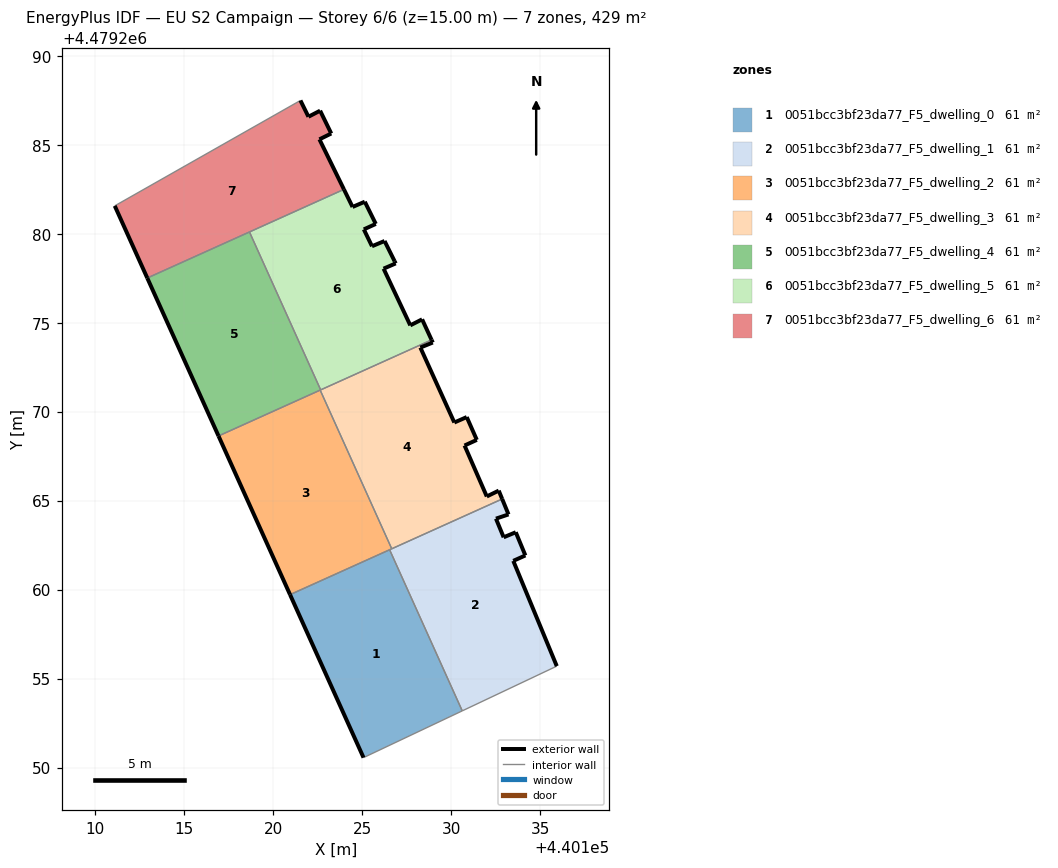
=== STOREY PLAN SPEC (per zone: floor XY polygon, exterior-wall plan segments, windows/doors) ===
zone 1: 0051bcc3bf23da77_F5_dwelling_0  (61.3 m²)
  floor: (440130.63, 4479253.18) (440126.55, 4479262.24) (440120.95, 4479259.72) (440125.08, 4479250.56)
  exterior wall: (440125.08, 4479250.56) – (440120.95, 4479259.72)  [10.0 m]
  interior walls: 3
zone 2: 0051bcc3bf23da77_F5_dwelling_1  (61.3 m²)
  floor: (440135.94, 4479255.70) (440133.50, 4479261.61) (440134.18, 4479261.92) (440133.64, 4479263.22) (440132.96, 4479262.94) (440132.52, 4479263.99) (440133.23, 4479264.22) (440132.87, 4479265.09) (440126.55, 4479262.24) (440130.63, 4479253.18)
  exterior wall: (440133.64, 4479263.22) – (440134.18, 4479261.92)  [1.4 m]
  exterior wall: (440134.18, 4479261.92) – (440133.50, 4479261.61)  [0.7 m]
  exterior wall: (440133.50, 4479261.61) – (440135.94, 4479255.70)  [6.4 m]
  exterior wall: (440132.87, 4479265.09) – (440133.23, 4479264.22)  [0.9 m]
  exterior wall: (440133.23, 4479264.22) – (440132.52, 4479263.99)  [0.7 m]
  exterior wall: (440132.52, 4479263.99) – (440132.96, 4479262.94)  [1.1 m]
  exterior wall: (440132.96, 4479262.94) – (440133.64, 4479263.22)  [0.7 m]
  interior walls: 4
zone 3: 0051bcc3bf23da77_F5_dwelling_2  (61.3 m²)
  floor: (440126.67, 4479262.29) (440122.65, 4479271.21) (440116.93, 4479268.63) (440120.95, 4479259.72)
  exterior wall: (440120.95, 4479259.72) – (440116.93, 4479268.63)  [9.8 m]
  interior walls: 4
zone 4: 0051bcc3bf23da77_F5_dwelling_3  (61.3 m²)
  floor: (440132.87, 4479265.09) (440132.68, 4479265.56) (440132.01, 4479265.23) (440130.76, 4479268.10) (440131.45, 4479268.41) (440130.88, 4479269.69) (440130.18, 4479269.39) (440128.28, 4479273.60) (440128.97, 4479273.88) (440128.91, 4479274.03) (440122.65, 4479271.21) (440126.67, 4479262.29)
  exterior wall: (440130.88, 4479269.69) – (440131.45, 4479268.41)  [1.4 m]
  exterior wall: (440131.45, 4479268.41) – (440130.76, 4479268.10)  [0.8 m]
  exterior wall: (440130.76, 4479268.10) – (440132.01, 4479265.23)  [3.1 m]
  exterior wall: (440132.01, 4479265.23) – (440132.68, 4479265.56)  [0.7 m]
  exterior wall: (440132.68, 4479265.56) – (440132.87, 4479265.09)  [0.5 m]
  exterior wall: (440128.91, 4479274.03) – (440128.97, 4479273.88)  [0.2 m]
  exterior wall: (440128.97, 4479273.88) – (440128.28, 4479273.60)  [0.8 m]
  exterior wall: (440128.28, 4479273.60) – (440130.18, 4479269.39)  [4.6 m]
  exterior wall: (440130.18, 4479269.39) – (440130.88, 4479269.69)  [0.8 m]
  interior walls: 4
zone 5: 0051bcc3bf23da77_F5_dwelling_4  (61.3 m²)
  floor: (440122.67, 4479271.22) (440118.67, 4479280.10) (440112.93, 4479277.51) (440116.93, 4479268.63)
  exterior wall: (440116.93, 4479268.63) – (440112.93, 4479277.51)  [9.7 m]
  interior walls: 4
zone 6: 0051bcc3bf23da77_F5_dwelling_5  (61.3 m²)
  floor: (440128.91, 4479274.03) (440128.37, 4479275.19) (440127.71, 4479274.85) (440126.21, 4479278.03) (440126.89, 4479278.33) (440126.83, 4479278.45) (440126.26, 4479279.59) (440125.56, 4479279.29) (440125.10, 4479280.24) (440125.77, 4479280.55) (440125.15, 4479281.79) (440124.47, 4479281.50) (440123.98, 4479282.49) (440118.67, 4479280.10) (440122.67, 4479271.22)
  exterior wall: (440128.37, 4479275.19) – (440128.91, 4479274.03)  [1.3 m]
  exterior wall: (440123.98, 4479282.49) – (440124.47, 4479281.50)  [1.1 m]
  exterior wall: (440124.47, 4479281.50) – (440125.15, 4479281.79)  [0.7 m]
  exterior wall: (440125.15, 4479281.79) – (440125.77, 4479280.55)  [1.4 m]
  exterior wall: (440125.77, 4479280.55) – (440125.10, 4479280.24)  [0.7 m]
  exterior wall: (440125.10, 4479280.24) – (440125.56, 4479279.29)  [1.1 m]
  exterior wall: (440125.56, 4479279.29) – (440126.26, 4479279.59)  [0.8 m]
  exterior wall: (440126.26, 4479279.59) – (440126.83, 4479278.45)  [1.3 m]
  exterior wall: (440126.83, 4479278.45) – (440126.89, 4479278.33)  [0.1 m]
  exterior wall: (440126.89, 4479278.33) – (440126.21, 4479278.03)  [0.7 m]
  exterior wall: (440126.21, 4479278.03) – (440127.71, 4479274.85)  [3.5 m]
  exterior wall: (440127.71, 4479274.85) – (440128.37, 4479275.19)  [0.7 m]
  interior walls: 3
zone 7: 0051bcc3bf23da77_F5_dwelling_6  (61.3 m²)
  floor: (440123.98, 4479282.49) (440122.60, 4479285.30) (440123.27, 4479285.63) (440122.64, 4479286.91) (440121.99, 4479286.57) (440121.54, 4479287.49) (440111.10, 4479281.56) (440112.93, 4479277.51)
  exterior wall: (440123.27, 4479285.63) – (440122.60, 4479285.30)  [0.7 m]
  exterior wall: (440122.60, 4479285.30) – (440123.98, 4479282.49)  [3.1 m]
  exterior wall: (440112.93, 4479277.51) – (440111.10, 4479281.56)  [4.4 m]
  exterior wall: (440121.54, 4479287.49) – (440121.99, 4479286.57)  [1.0 m]
  exterior wall: (440121.99, 4479286.57) – (440122.64, 4479286.91)  [0.7 m]
  exterior wall: (440122.64, 4479286.91) – (440123.27, 4479285.63)  [1.4 m]
  interior walls: 3

=== DERIVED (storey summary) ===
Building: EU S2 Campaign
Storey: 6 of 6  (floor level z = 15.00 m)
Storey gross floor area: 429.1 m²
Zones on this storey: 7
  - 0051bcc3bf23da77_F5_dwelling_0: floor 61.3 m²; exterior wall 10.0 m (30.1 m²); WWR 0.0%
  - 0051bcc3bf23da77_F5_dwelling_1: floor 61.3 m²; exterior wall 12.1 m (36.3 m²); WWR 0.0%
  - 0051bcc3bf23da77_F5_dwelling_2: floor 61.3 m²; exterior wall 9.8 m (29.3 m²); WWR 0.0%
  - 0051bcc3bf23da77_F5_dwelling_3: floor 61.3 m²; exterior wall 12.8 m (38.5 m²); WWR 0.0%
  - 0051bcc3bf23da77_F5_dwelling_4: floor 61.3 m²; exterior wall 9.7 m (29.2 m²); WWR 0.0%
  - 0051bcc3bf23da77_F5_dwelling_5: floor 61.3 m²; exterior wall 13.5 m (40.5 m²); WWR 0.0%
  - 0051bcc3bf23da77_F5_dwelling_6: floor 61.3 m²; exterior wall 11.5 m (34.5 m²); WWR 0.0%
Zone adjacency (shared interzone walls):
  - 0051bcc3bf23da77_F5_dwelling_0 ↔ 0051bcc3bf23da77_F5_dwelling_1
  - 0051bcc3bf23da77_F5_dwelling_0 ↔ 0051bcc3bf23da77_F5_dwelling_2
  - 0051bcc3bf23da77_F5_dwelling_1 ↔ 0051bcc3bf23da77_F5_dwelling_2
  - 0051bcc3bf23da77_F5_dwelling_1 ↔ 0051bcc3bf23da77_F5_dwelling_3
  - 0051bcc3bf23da77_F5_dwelling_2 ↔ 0051bcc3bf23da77_F5_dwelling_3
  - 0051bcc3bf23da77_F5_dwelling_2 ↔ 0051bcc3bf23da77_F5_dwelling_4
  - 0051bcc3bf23da77_F5_dwelling_3 ↔ 0051bcc3bf23da77_F5_dwelling_4
  - 0051bcc3bf23da77_F5_dwelling_3 ↔ 0051bcc3bf23da77_F5_dwelling_5
  - 0051bcc3bf23da77_F5_dwelling_4 ↔ 0051bcc3bf23da77_F5_dwelling_5
  - 0051bcc3bf23da77_F5_dwelling_4 ↔ 0051bcc3bf23da77_F5_dwelling_6
  - 0051bcc3bf23da77_F5_dwelling_5 ↔ 0051bcc3bf23da77_F5_dwelling_6